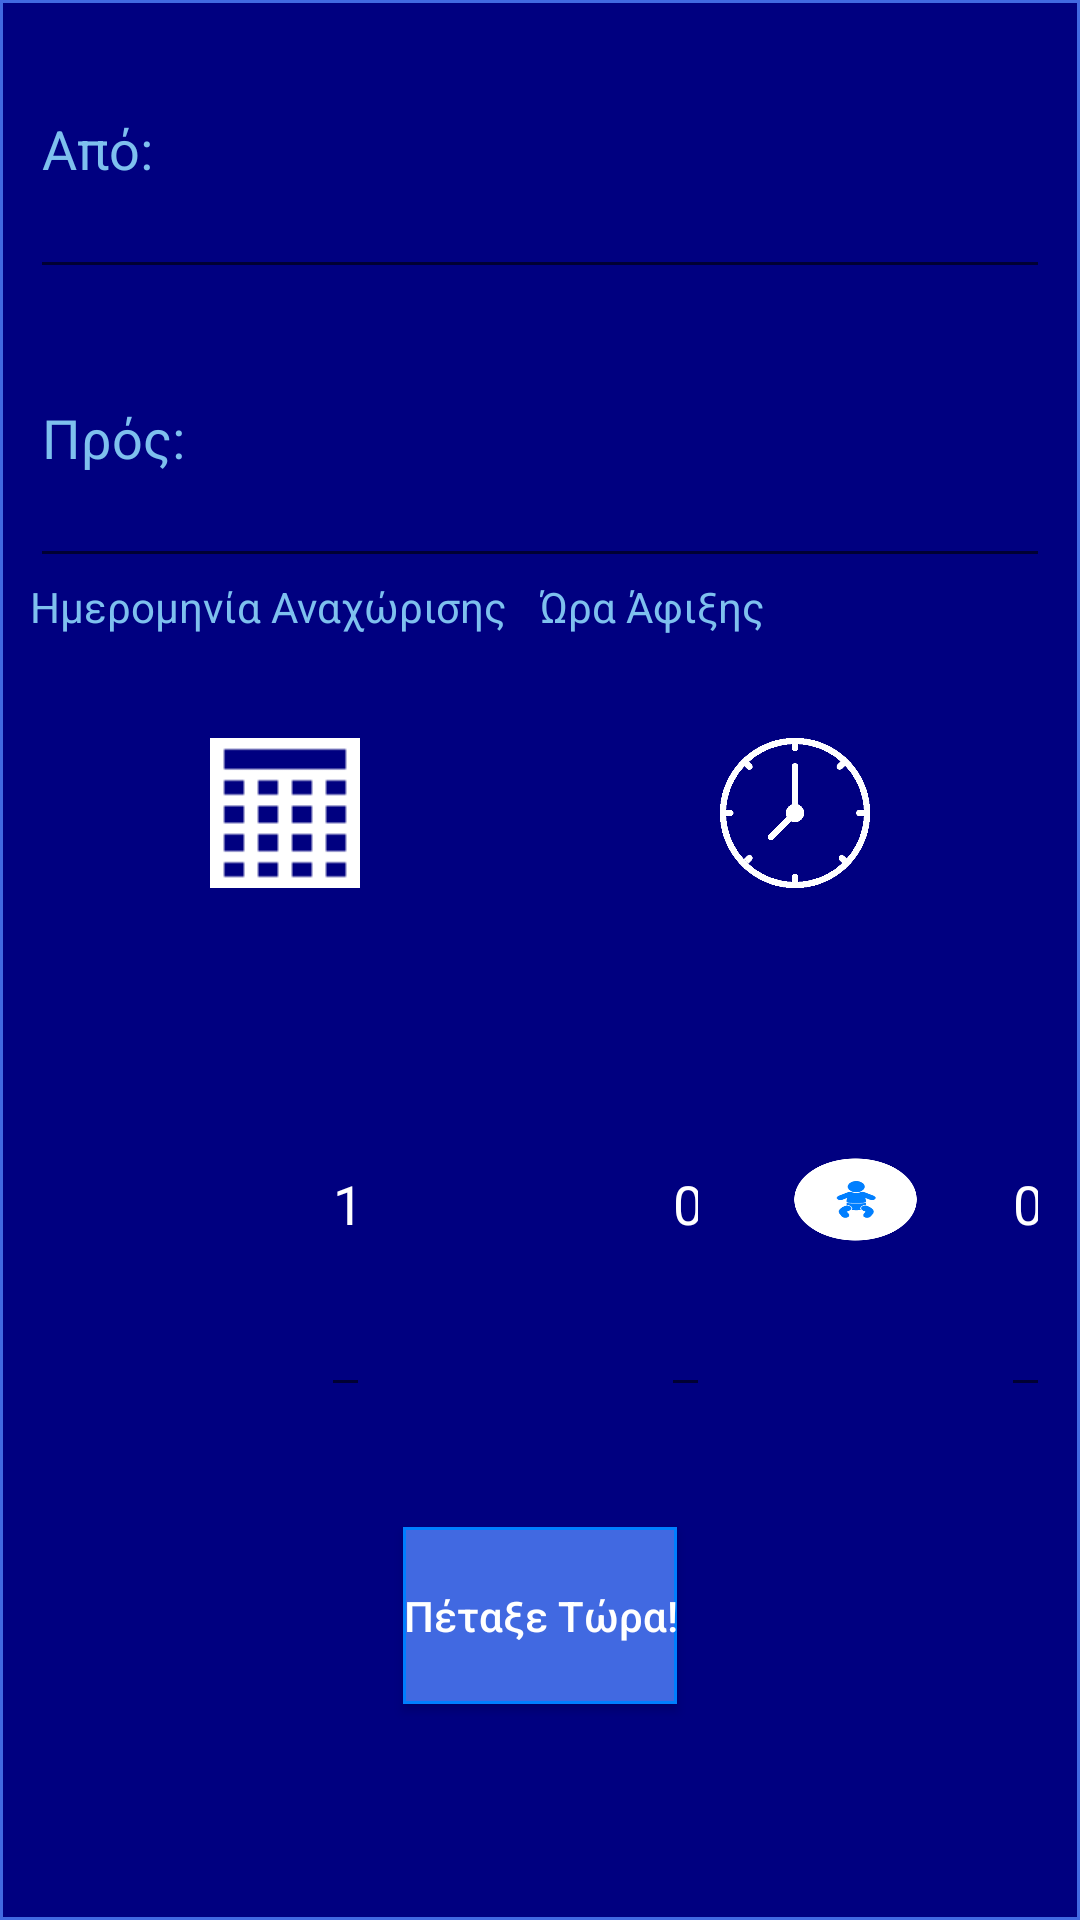

Here is an Android app screen rendered from its layout file. Give the layout XML and the strings, colors and styles it references.
<!-- AndroidManifest.xml: application theme AppTheme -->
<!-- res/layout/main_fragment.xml -->
<?xml version="1.0" encoding="utf-8"?>
<LinearLayout
    xmlns:android="http://schemas.android.com/apk/res/android"
    xmlns:app="http://schemas.android.com/apk/res-auto"
    xmlns:tools="http://schemas.android.com/tools"
    android:id="@+id/activity_main"
    android:layout_width="match_parent"
    android:layout_height="match_parent"
    android:orientation="vertical"
    android:weightSum="10"
    android:background="@drawable/border_dark">


    <AutoCompleteTextView
        android:id="@+id/departure_airport_editText"
        android:layout_width="match_parent"
        android:layout_height="0dp"
        android:inputType="textPersonName"
        android:hint="@string/origin"
        android:selectAllOnFocus="true"
        android:layout_weight="1.75"
        android:textColor="@color/midnight_blue"
        android:fontFamily="sans-serif"
        android:textAllCaps="false"
        android:layout_marginLeft="10dp"
        android:layout_marginRight="10dp"
        android:textColorLink="@color/midnight_blue"
        android:textColorHint="@color/sky_blue" />


    <AutoCompleteTextView
        android:id="@+id/arrival_airport_editText"
        android:layout_width="match_parent"
        android:layout_height="0dp"
        android:inputType="textPersonName"
        android:hint="@string/destination"
        android:layout_below="@+id/departure_airport_editText"
        android:selectAllOnFocus="true"
        android:layout_weight="1.75"
        android:textColor="@color/midnight_blue"
        android:layout_marginLeft="10dp"
        android:layout_marginRight="10dp"
        android:textColorHint="@color/sky_blue"
        android:textColorLink="@color/midnight_blue"
         />


    <LinearLayout
        android:id="@+id/date_time_layout"
        android:layout_width="match_parent"
        android:layout_height="0dp"
        android:orientation="horizontal"
        android:weightSum="2"
        android:layout_weight="2.5"
        android:clickable="true"
        android:layout_marginLeft="10dp"
        android:layout_marginRight="10dp">

        <LinearLayout
            android:id="@+id/date_layout"
            android:layout_width="0dp"
            android:layout_height="match_parent"
            android:orientation="vertical"
            android:weightSum="2"
            android:layout_weight="1"
            android:clickable="true">

            <TextView
                android:id="@+id/departure_date"
                android:layout_width="match_parent"
                android:layout_height="wrap_content"
                android:inputType="textPersonName"
                android:text="@string/date"
                android:textColor="@color/sky_blue"
                android:onClick="setDate"
                android:layout_weight="1" />

            <ImageView
                android:layout_width="50dp"
                android:layout_height="50dp"
                android:background="@drawable/calendar"
                android:layout_gravity="center"
                />
        </LinearLayout>


        <LinearLayout
            android:id="@+id/time_layout"
            android:layout_width="0dp"
            android:layout_height="match_parent"
            android:orientation="vertical"
            android:weightSum="2"
            android:layout_weight="1"
            android:clickable="true">

            <TextView
                android:id="@+id/arrive_by"
                android:layout_width="match_parent"
                android:layout_height="wrap_content"
                android:inputType="textPersonName"
                android:text="@string/time"
                android:textColor="@color/sky_blue"
                android:layout_weight="1"
                android:onClick="showDatePickerDialog"
                />

            <ImageView
                android:layout_width="50dp"
                android:layout_height="50dp"
                android:background="@drawable/clock"
                android:layout_gravity="center"
                />
        </LinearLayout>


    </LinearLayout>


    <LinearLayout
        android:id="@+id/layout"
        android:layout_width="match_parent"
        android:layout_height="0dp"
        android:orientation="horizontal"
        android:weightSum="3"
        android:layout_weight="2.5"
        android:clickable="true"
        android:onClick="showFragment1"
        android:layout_marginLeft="10dp"
        android:layout_marginRight="10dp">

        <LinearLayout
            android:layout_width="0dp"
            android:layout_height="match_parent"
            android:orientation="horizontal"
            android:weightSum="3"
            android:layout_weight="1"
            android:clickable="false"
            android:contextClickable="false"
            android:focusable="false"
            >

            <ImageButton
                android:id="@+id/adults_button"
                android:layout_width="65dp"
                android:layout_height="65dp"
                android:layout_weight="2"
                android:background="@drawable/adult_azure"
                android:scaleType="fitXY"
                android:clickable="false"
                android:focusable="false"
                android:layout_gravity="center_vertical"/>

            <EditText
                android:id="@+id/adults_edit_text"
                android:layout_width="0dp"
                android:maxWidth="5dp"
                android:layout_height="match_parent"
                android:layout_weight="1"
                android:text="1"
                android:clickable="false"
                android:contextClickable="false"
                android:focusableInTouchMode="false"
                android:focusable="false"
                android:textAlignment="center"
                android:textColor="@android:color/white"/>

        </LinearLayout>

        <LinearLayout
            android:layout_width="0dp"
            android:layout_height="match_parent"
            android:orientation="horizontal"
            android:weightSum="3"
            android:layout_weight="1"
            android:contextClickable="false"
            android:focusable="false">

            <ImageButton
                android:id="@+id/kids_button"
                android:layout_width="65dp"
                android:layout_height="65dp"
                android:layout_weight="2"
                android:background="@drawable/child_azure"
                android:scaleType="fitXY"
                android:clickable="false"
                android:focusable="false"
                android:layout_gravity="center_vertical"/>

            <EditText
                android:id="@+id/kids_edit_text"
                android:layout_width="0dp"
                android:maxWidth="5dp"
                android:layout_height="match_parent"
                android:layout_weight="1"
                android:text="0"
                android:clickable="false"
                android:contextClickable="false"
                android:focusableInTouchMode="false"
                android:focusable="false"
                android:textAlignment="center"
                android:textColor="@android:color/white" />

        </LinearLayout>

        <LinearLayout
            android:layout_width="0dp"
            android:layout_height="match_parent"
            android:orientation="horizontal"
            android:weightSum="3"
            android:layout_weight="1"
            android:contextClickable="false"
            android:focusable="false">

            <ImageButton
                android:id="@+id/baby_button"
                android:layout_width="65dp"
                android:layout_height="65dp"
                android:layout_weight="2"
                android:background="@drawable/infant_azure"
                android:scaleType="fitXY"
                android:clickable="false"
                android:focusable="false"
                android:layout_gravity="center_vertical"/>

            <EditText
                android:id="@+id/baby_edit_text"
                android:layout_width="0dp"
                android:maxWidth="5dp"
                android:layout_height="match_parent"
                android:layout_weight="1"
                android:text="0"
                android:clickable="false"
                android:contextClickable="false"
                android:focusableInTouchMode="false"
                android:focusable="false"
                android:textAlignment="center"
                android:textColor="@android:color/white" />



        </LinearLayout>

    </LinearLayout>


    <Button
        android:text="@string/search"
        android:textColor="@android:color/background_light"
        android:layout_width="wrap_content"
        android:layout_height="wrap_content"
        android:id="@+id/search_button"
        android:layout_centerHorizontal="true"
        android:layout_weight="0.20"
        android:layout_gravity="center_horizontal"

        android:background="@drawable/border_medium"
        android:layout_marginTop="40dp"
        android:textAllCaps="false"
        android:lineSpacingExtra="8sp" />


</LinearLayout>
<!-- resources referenced by this layout -->
<resources>
  <color name="midnight_blue">#003366</color>
  <color name="sky_blue">#7ec0ee</color>
  <!-- drawable border_dark (drawable) -->
  <?xml version="1.0" encoding="utf-8"?>
  <layer-list xmlns:android="http://schemas.android.com/apk/res/android">
      <item>
          <shape android:shape="rectangle">
              <solid android:color="@color/royal_blue" />
          </shape>
      </item>
      <item android:left="1dp" android:right="1dp"  android:top="1dp" android:bottom="1dp">
          <shape android:shape="rectangle">
              <solid android:color="@color/navy_blue" />
          </shape>
      </item>
  </layer-list>
  <!-- drawable border_medium (drawable) -->
  <?xml version="1.0" encoding="utf-8"?>
  <layer-list xmlns:android="http://schemas.android.com/apk/res/android">
      <item>
          <shape android:shape="rectangle">
              <solid android:color="@color/azure" />
          </shape>
      </item>
      <item android:left="1dp" android:right="1dp"  android:top="1dp" android:bottom="1dp">
          <shape android:shape="rectangle">
              <solid android:color="@color/royal_blue" />
          </shape>
      </item>
  </layer-list>
  <!-- drawable calendar: png bitmap (drawable, 15067 bytes) -->
  <!-- drawable clock: png bitmap (drawable, 21040 bytes) -->
  <!-- drawable infant_azure: png bitmap (drawable, 29444 bytes) -->
  <string name="date">Ημερομηνία Αναχώρισης</string>
  <string name="destination">Πρός:</string>
  <string name="origin">Από:</string>
  <string name="search">Πέταξε Τώρα!</string>
  <string name="time">Ώρα Άφιξης</string>
  <style name="AppTheme" parent="Theme.AppCompat.Light.DarkActionBar">
          
          <item name="colorPrimary">@color/azure</item>
          <item name="colorPrimaryDark">@color/midnight_blue</item>
          <item name="colorAccent">@color/sky_blue</item>
  
      </style>
  <color name="royal_blue">#4169e1</color>
  <color name="navy_blue">#000080</color>
  <color name="azure">#007fff</color>
</resources>
